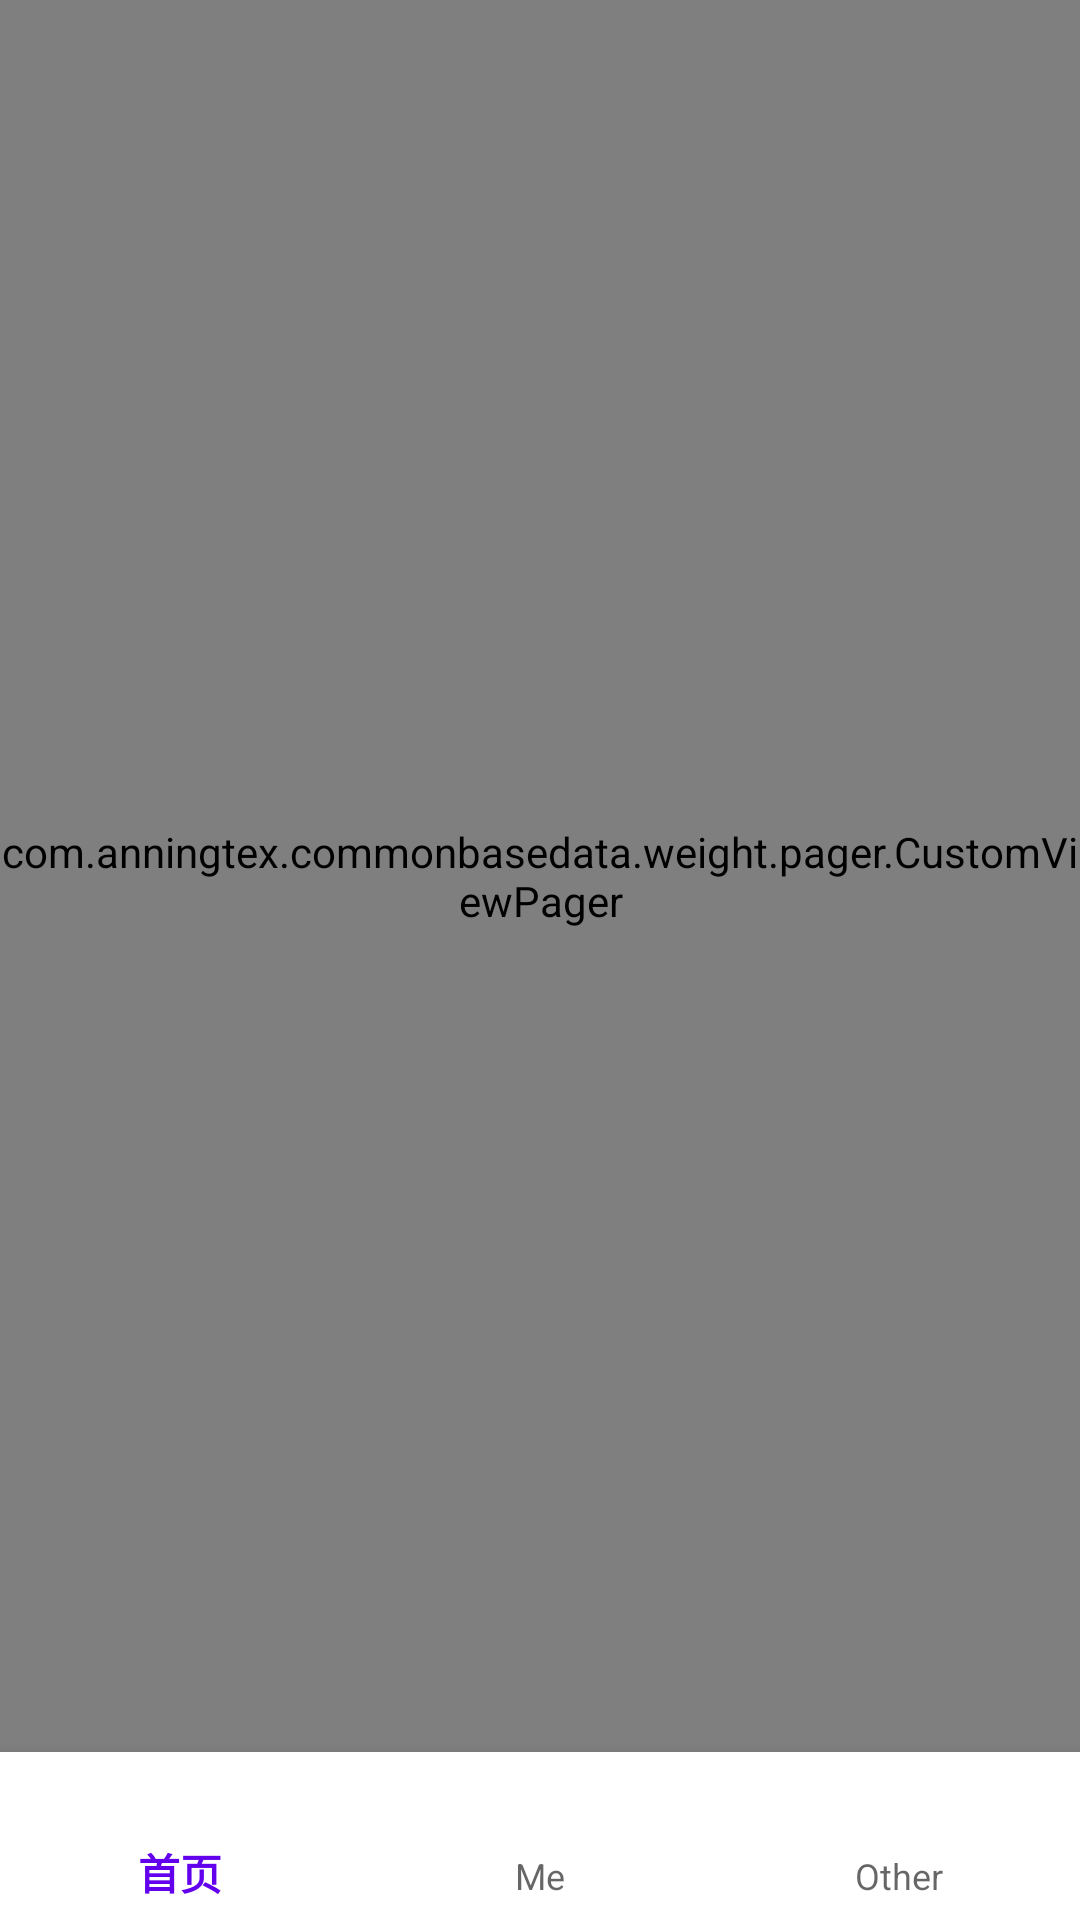

Produce the Android XML layout that renders to this screen, including the resource entries it uses.
<!-- AndroidManifest.xml: application theme AppTheme -->
<!-- res/layout/activity_main.xml -->
<?xml version="1.0" encoding="utf-8"?>
<RelativeLayout xmlns:android="http://schemas.android.com/apk/res/android"
    xmlns:app="http://schemas.android.com/apk/res-auto"
    xmlns:tools="http://schemas.android.com/tools"
    android:layout_width="match_parent"
    android:layout_height="match_parent"
    tools:context=".ui.act.MainActivity">

    <com.anningtex.commonbasedata.weight.pager.CustomViewPager
        android:id="@+id/main_fragment_container"
        android:layout_width="match_parent"
        android:layout_height="match_parent"
        android:layout_above="@id/main_bottom_nav" />

    <com.google.android.material.bottomnavigation.BottomNavigationView
        android:id="@+id/main_bottom_nav"
        android:layout_width="match_parent"
        android:layout_height="wrap_content"
        android:layout_alignParentBottom="true"
        android:background="@android:color/white"
        app:menu="@menu/bottom_nav" />

</RelativeLayout>
<!-- resources referenced by this layout -->
<resources>
  <style name="AppTheme" parent="Theme.AppCompat.Light.DarkActionBar">
          
          <item name="colorPrimary">@color/colorPrimary</item>
          <item name="colorPrimaryDark">@color/colorPrimaryDark</item>
          <item name="colorAccent">@color/colorAccent</item>
      </style>
  <color name="colorPrimary">#6200EE</color>
  <color name="colorPrimaryDark">#3700B3</color>
  <color name="colorAccent">#03DAC5</color>
</resources>
